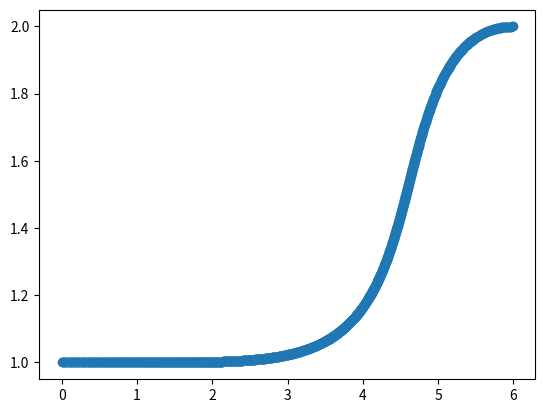

Source code (Python):
import matplotlib.pyplot as plt

states = [
[0,10,20],
[0,20,0]
]

Points = [[0, 1], [2, 1], [3, 1], [4, 1], [5, 1], [4, 2], [6, 2]]

states = [[],[]]
for i in Points:
	states[0].append(i[0])
	states[1].append(i[1])

TIMEUNIT = 0.001

def bezier(arr, t):
	if len(arr) <= 1:
		return arr[0]
	return bezier(arr[:-1],t) * (1.0 - t) + bezier(arr[1:],t) * t

t = 0.0
xpos = []
ypos = []
while t <= 1.0:
	# print('x pos: %s\ny pos: %s' % (bezier(states[0],t), bezier(states[1],t)))
	# mp.plot(bezier(states[0],t), bezier(states[1],t))
	xpos.append(bezier(states[0],t))
	ypos.append(bezier(states[1],t))
	t+= TIMEUNIT

plt.scatter(xpos,ypos)

print("")